Dataset: data (GitHub, memoverflow/msopenhack). Classes: axes, boots, carabiners, crampons, gloves, hardshell jackets, harnesses, helmets, insulated jackets, pulleys, rope, tents.

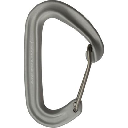
Label: carabiners

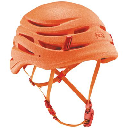
Label: helmets

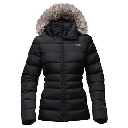
Label: insulated jackets

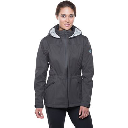
Label: hardshell jackets

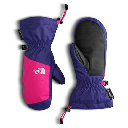
Label: gloves

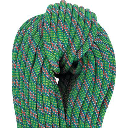
Label: rope
